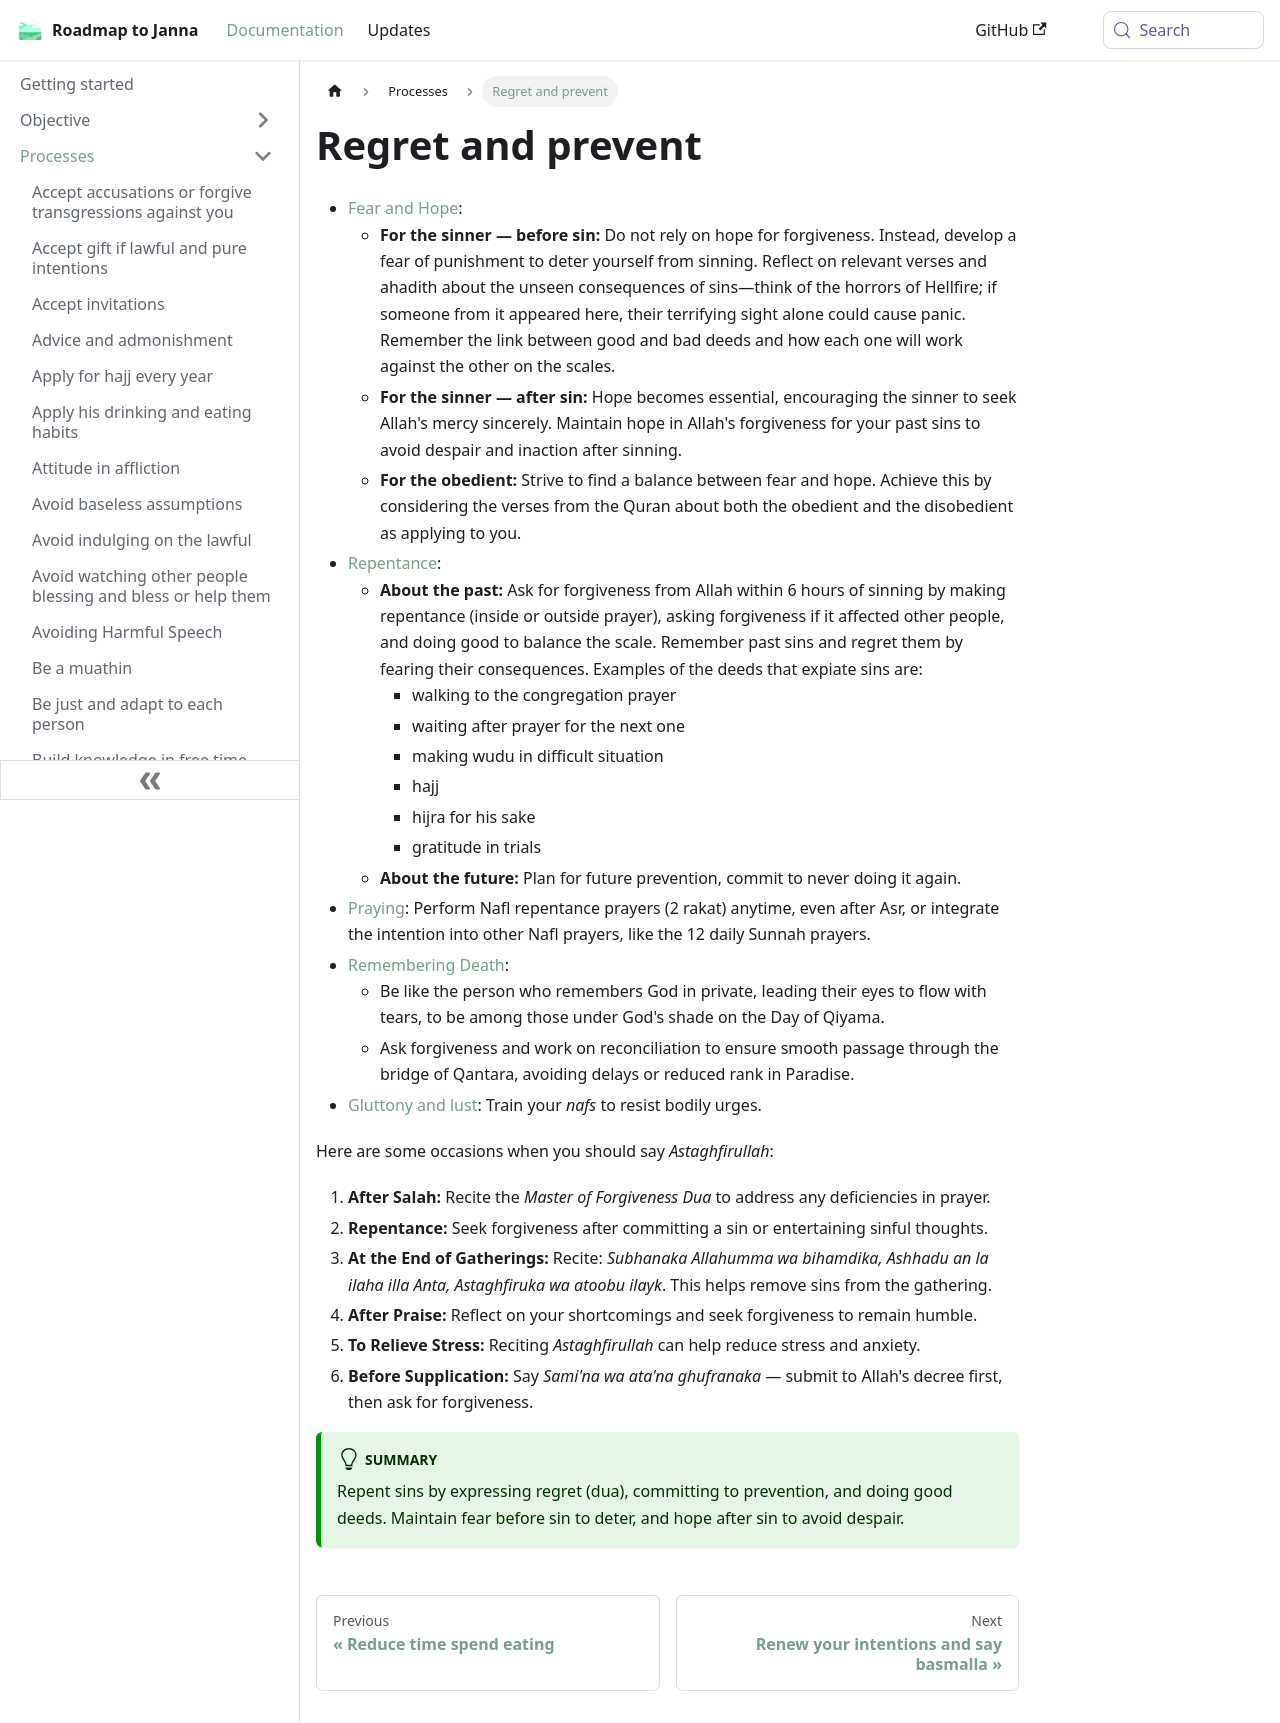

repository: imed-ghomari/roadmap-to-janna · page: docs/sidebar1/Processes/Regret and prevent/index.html · generator: docusaurus

---
status: ''
start: ''
context: ''
sidebar_label: Regret and prevent
domain:
- '[[Fear and hope|Fear and hope]]'
- '[[Remembering death|Remembering death]]'
- '[[Repentance|Repentance]]'
- '[[Praying|Praying]]'
- '[[Gluttony and lust|Gluttony and lust]]'
dependency: ''
recurrence: ''
due: ''
type: process
---

* [Fear and Hope](docs/sidebar1/Objective/good%20traits/Fear%20and%20hope.md):
	* **For the sinner — before sin:** Do not rely on hope for forgiveness. Instead, develop a fear of punishment to deter yourself from sinning. Reflect on relevant verses and ahadith about the unseen consequences of sins—think of the horrors of Hellfire; if someone from it appeared here, their terrifying sight alone could cause panic. Remember the link between good and bad deeds and how each one will work against the other on the scales.
	* **For the sinner — after sin:** Hope becomes essential, encouraging the sinner to seek Allah's mercy sincerely. Maintain hope in Allah's forgiveness for your past sins to avoid despair and inaction after sinning.
	* **For the obedient:** Strive to find a balance between fear and hope. Achieve this by considering the verses from the Quran about both the obedient and the disobedient as applying to you.
* [Repentance](docs/sidebar1/Objective/good%20traits/Repentance.md):
	* **About the past:** Ask for forgiveness from Allah within 6 hours of sinning by making repentance (inside or outside prayer), asking forgiveness if it affected other people, and doing good to balance the scale. Remember past sins and regret them by fearing their consequences. Examples of the deeds that expiate sins are:
		* walking to the congregation prayer
		* waiting after prayer for the next one
		* making wudu in difficult situation
		* hajj
		* hijra for his sake
		* gratitude in trials
	* **About the future:** Plan for future prevention, commit to never doing it again.
* [Praying](docs/sidebar1/Objective/worship/Praying.md): Perform Nafl repentance prayers (2 rakat) anytime, even after Asr, or integrate the intention into other Nafl prayers, like the 12 daily Sunnah prayers.
* [Remembering Death](docs/sidebar1/Objective/good%20traits/Remembering%20death.md): 
	* Be like the person who remembers God in private, leading their eyes to flow with tears, to be among those under God's shade on the Day of Qiyama. 
	* Ask forgiveness and work on reconciliation to ensure smooth passage through the bridge of Qantara, avoiding delays or reduced rank in Paradise.
* [Gluttony and lust](docs/sidebar1/Objective/bad%20traits/Gluttony%20and%20lust.md): Train your *nafs* to resist bodily urges.

Here are some occasions when you should say _Astaghfirullah_:

1. **After Salah:** Recite the _Master of Forgiveness Dua_ to address any deficiencies in prayer.
2. **Repentance:** Seek forgiveness after committing a sin or entertaining sinful thoughts.
3. **At the End of Gatherings:** Recite: _Subhanaka Allahumma wa bihamdika, Ashhadu an la ilaha illa Anta, Astaghfiruka wa atoobu ilayk_. This helps remove sins from the gathering.
4. **After Praise:** Reflect on your shortcomings and seek forgiveness to remain humble.
5. **To Relieve Stress:** Reciting _Astaghfirullah_ can help reduce stress and anxiety.
6. **Before Supplication:** Say _Sami'na wa ata'na ghufranaka_ — submit to Allah's decree first, then ask for forgiveness.

:::tip summary


Repent sins by expressing regret (dua), committing to prevention, and doing good deeds. Maintain fear before sin to deter, and hope after sin to avoid despair.
:::
